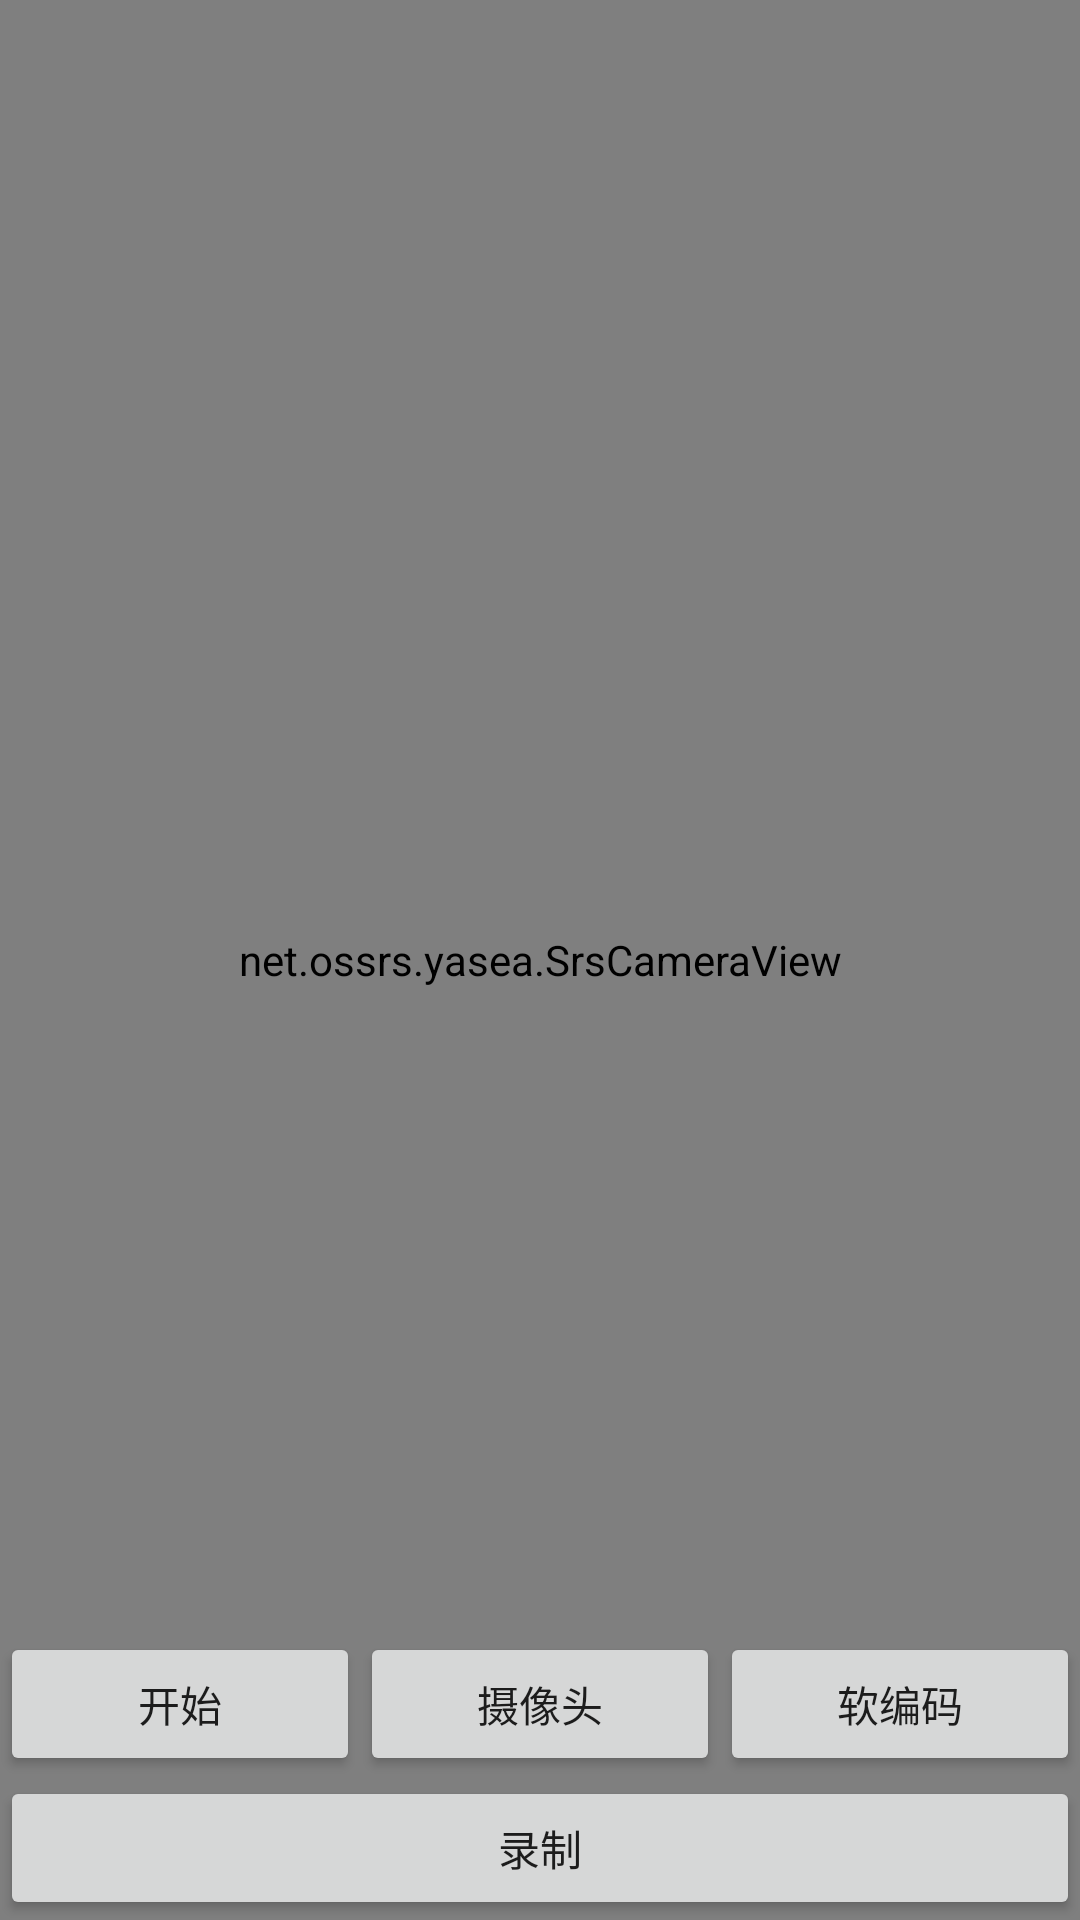

Android layout source for this screen:
<!-- AndroidManifest.xml: application theme AppTheme -->
<!-- res/layout/activity_push_stream.xml -->
<?xml version="1.0" encoding="utf-8"?>
<RelativeLayout xmlns:android="http://schemas.android.com/apk/res/android"
    xmlns:app="http://schemas.android.com/apk/res-auto"
    xmlns:tools="http://schemas.android.com/tools"
    android:layout_width="match_parent"
    android:layout_height="match_parent"
    tools:context=".view.activity.PushStreamActivity">
    <net.ossrs.yasea.SrsCameraView
        android:id="@+id/glsurfaceview_camera"
        android:layout_width="match_parent"
        android:layout_height="match_parent"/>

    
        
        
        
        
        
        
        
        

    <LinearLayout
        android:layout_width="match_parent"
        android:layout_height="wrap_content"
        android:layout_alignParentBottom="true"
        android:orientation="vertical">
        <LinearLayout
            android:layout_width="match_parent"
            android:layout_height="wrap_content"
            android:orientation="horizontal">

            <Button
                android:id="@+id/push_stream_onoff_btn"
                android:layout_width="0dp"
                android:layout_height="wrap_content"
                android:layout_weight="1"
                android:text="开始" />

            <Button
                android:id="@+id/push_stream_camera_btn"
                android:layout_width="0dp"
                android:layout_height="wrap_content"
                android:layout_weight="1"
                android:text="摄像头" />

            <Button
                android:id="@+id/push_stream_encode_btn"
                android:layout_width="0dp"
                android:layout_height="wrap_content"
                android:layout_weight="1"
                android:text="软编码" />
        </LinearLayout>
        <LinearLayout
            android:layout_width="match_parent"
            android:layout_height="wrap_content"
            android:orientation="horizontal">
            <Button
                android:id="@+id/push_stream_record_btn"
                android:layout_width="0dp"
                android:layout_height="wrap_content"
                android:layout_weight="1"
                android:text="录制" />
        </LinearLayout>
    </LinearLayout>
</RelativeLayout>
<!-- resources referenced by this layout -->
<resources>
  <style name="AppTheme" parent="Theme.AppCompat.Light.NoActionBar">
          
          <item name="colorPrimary">@color/colorPrimary</item>
          <item name="colorPrimaryDark">@color/colorPrimaryDark</item>
          <item name="colorAccent">@color/colorAccent</item>
      </style>
  <color name="colorPrimary">#3F51B5</color>
  <color name="colorPrimaryDark">#303F9F</color>
  <color name="colorAccent">#FF4081</color>
</resources>
